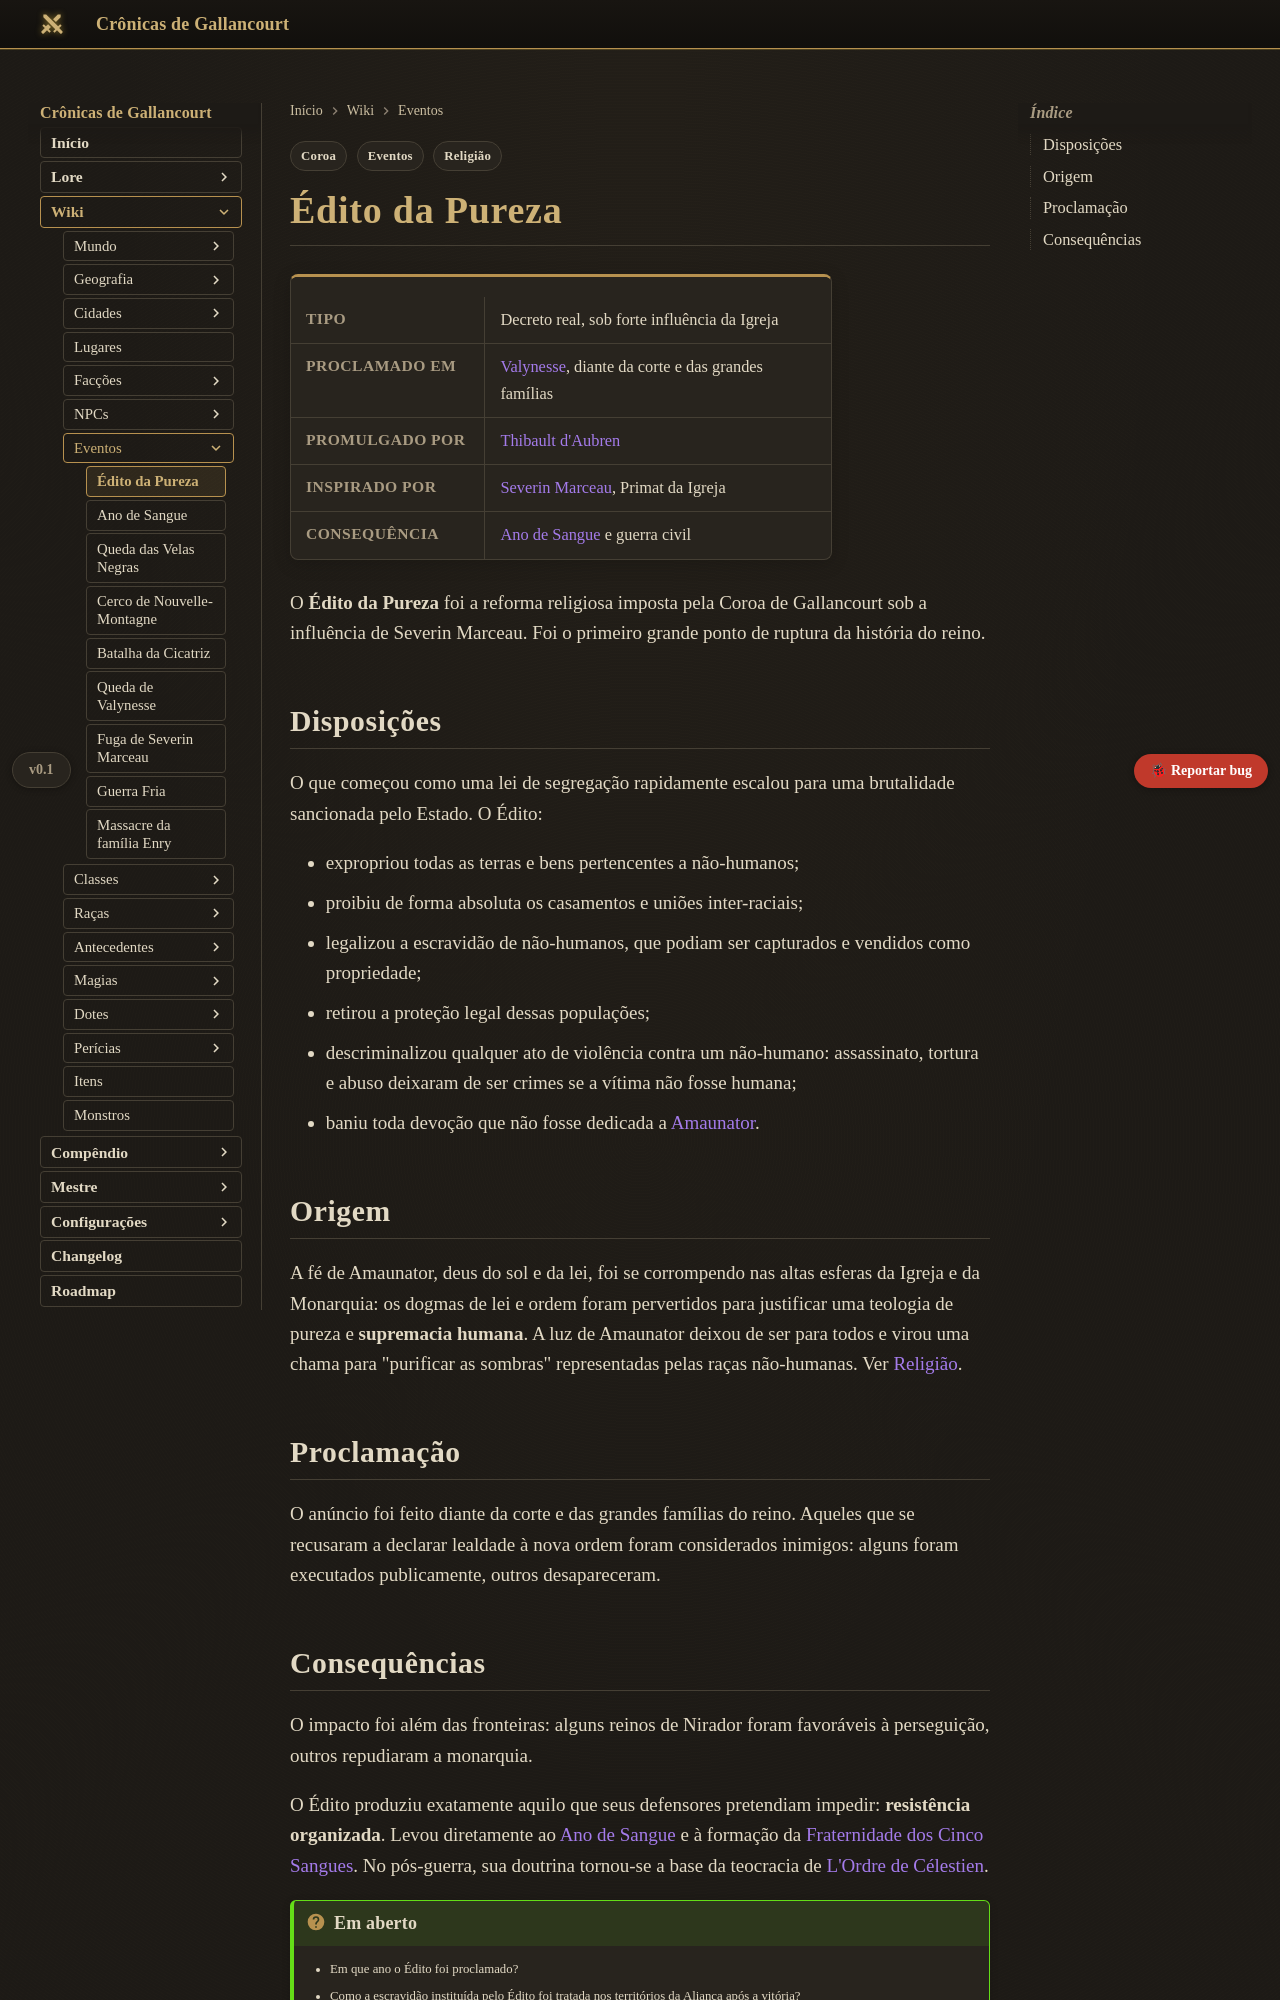

repository: Verayon/Gallancourt-RPG-DnD- · page: eventos/edito-da-pureza/index.html · generator: mkdocs

---
tags:
  - Eventos
  - Religião
  - Coroa
---

# Édito da Pureza

<div class="ficha" markdown>

| | |
|---|---|
| **Tipo** | Decreto real, sob forte influência da Igreja |
| **Proclamado em** | [Valynesse](../cidades/valynesse.md), diante da corte e das grandes famílias |
| **Promulgado por** | [Thibault d'Aubren](../personagens/thibault-d-aubren.md) |
| **Inspirado por** | [Severin Marceau](../personagens/severin-marceau.md), Primat da Igreja |
| **Consequência** | [Ano de Sangue](ano-de-sangue.md) e guerra civil |

</div>

O **Édito da Pureza** foi a reforma religiosa imposta pela Coroa de Gallancourt sob a
influência de Severin Marceau. Foi o primeiro grande ponto de ruptura da história do reino.

## Disposições

O que começou como uma lei de segregação rapidamente escalou para uma brutalidade sancionada pelo
Estado. O Édito:

- expropriou todas as terras e bens pertencentes a não-humanos;
- proibiu de forma absoluta os casamentos e uniões inter-raciais;
- legalizou a escravidão de não-humanos, que podiam ser capturados e vendidos como propriedade;
- retirou a proteção legal dessas populações;
- descriminalizou qualquer ato de violência contra um não-humano: assassinato, tortura e abuso
  deixaram de ser crimes se a vítima não fosse humana;
- baniu toda devoção que não fosse dedicada a [Amaunator](../mundo/religiao.md).

## Origem

A fé de Amaunator, deus do sol e da lei, foi se corrompendo nas altas esferas da Igreja e da
Monarquia: os dogmas de lei e ordem foram pervertidos para justificar uma teologia de pureza e
**supremacia humana**. A luz de Amaunator deixou de ser para todos e virou uma chama para
"purificar as sombras" representadas pelas raças não-humanas. Ver [Religião](../mundo/religiao.md).

## Proclamação

O anúncio foi feito diante da corte e das grandes famílias do reino. Aqueles que se recusaram a
declarar lealdade à nova ordem foram considerados inimigos: alguns foram executados
publicamente, outros desapareceram.
